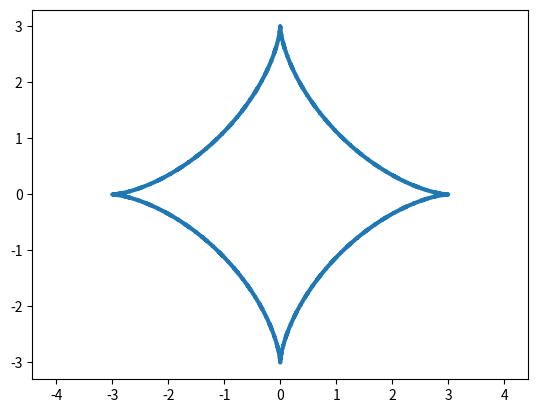

Source code (Python):
import matplotlib.pyplot as plt
import numpy as np

f='Циклоида(z) или астроида(a)'

def graf(f,R):
  if f == 'z':
    t = np.arange (-2*np.pi, 2*np.pi, 0.01)
    x = R*(t-(np.sin(t)**3))
    y = R*(1-(np.cos(t)**3))
  elif f == 'a':
    t = np.arange (-2*np.pi, 2*np.pi, 0.01)
    x = R*np.cos(t)**3
    y = R*np.sin(t)**3
  plt.plot(x, y, ls='--', lw=3)
  plt.axis('equal')
  plt.show()
print(graf(f='a',R=3))

